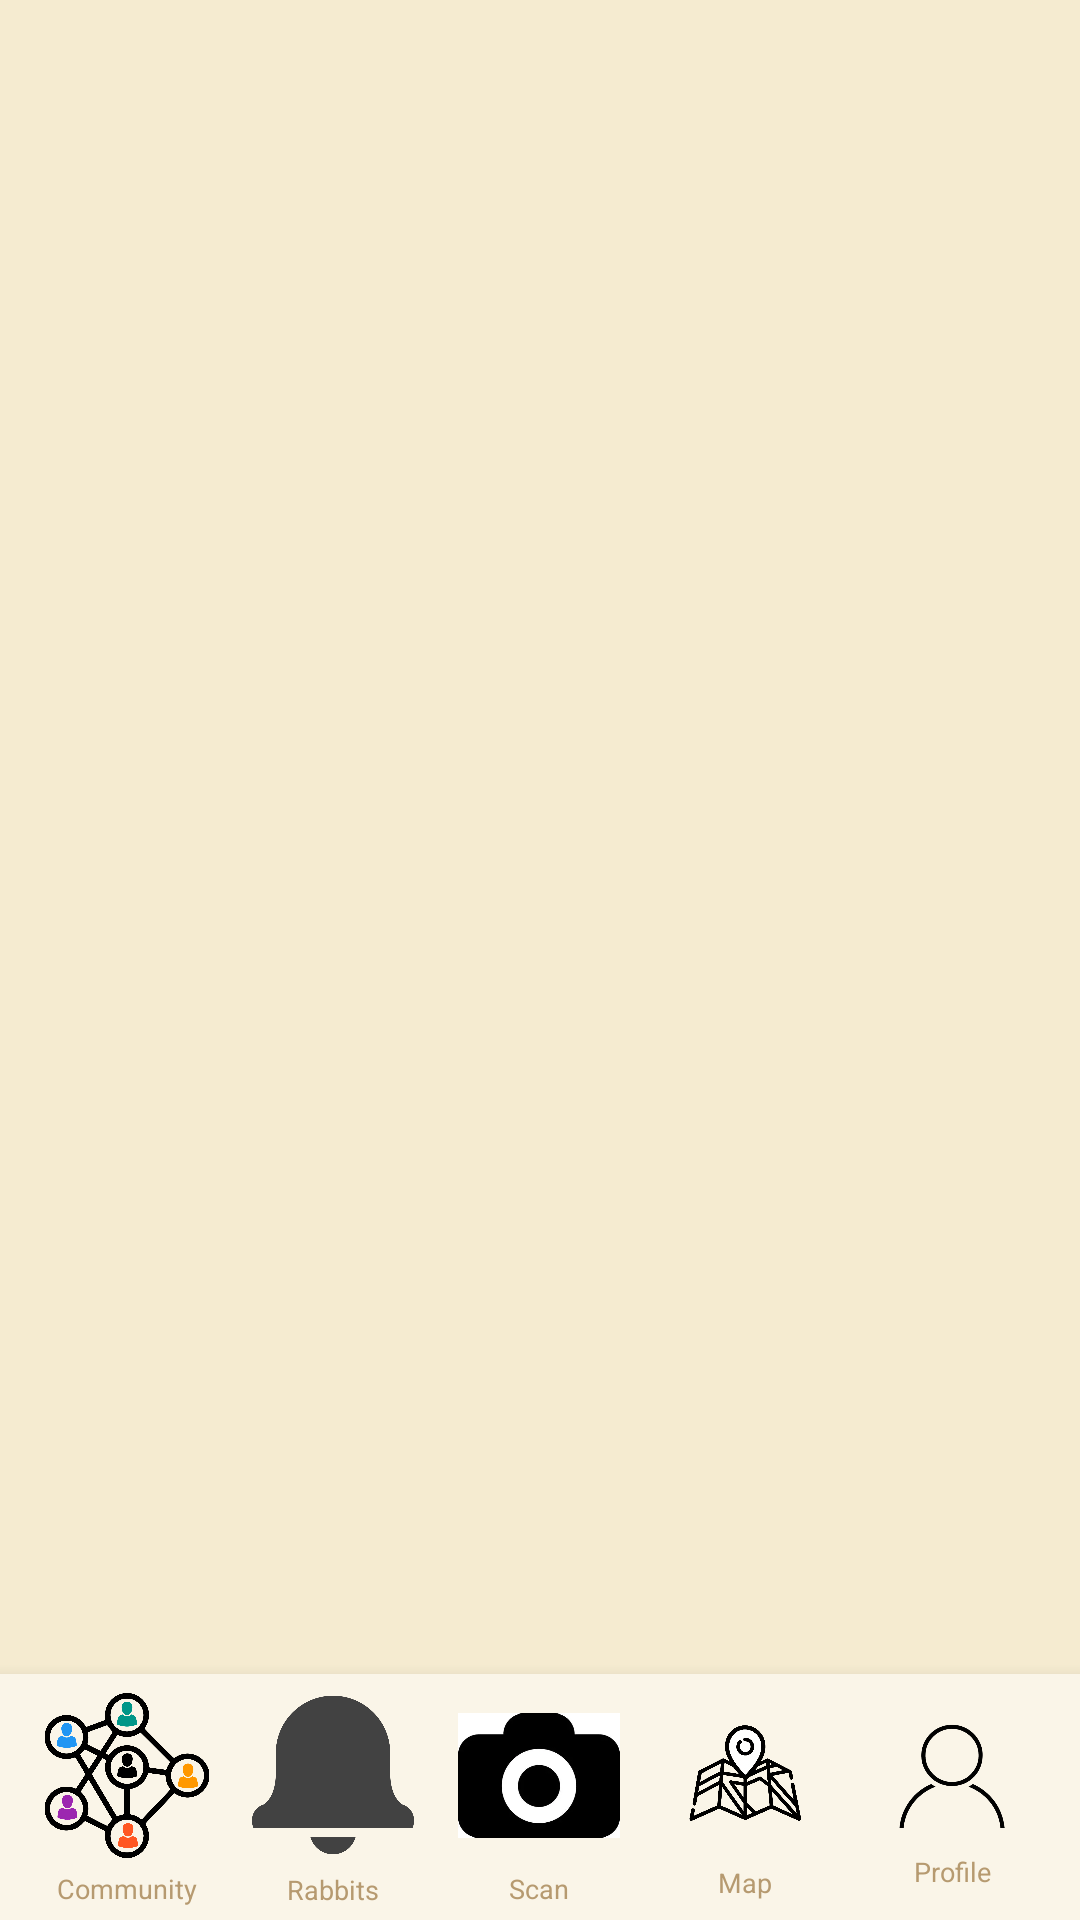

The Android layout XML behind this screen, and the referenced resources:
<!-- AndroidManifest.xml: application theme Theme.BunnyCare -->
<!-- res/layout/activity_home.xml -->
<?xml version="1.0" encoding="utf-8"?>
<LinearLayout
    xmlns:android="http://schemas.android.com/apk/res/android"
    android:layout_width="match_parent"
    android:layout_height="match_parent"
    android:orientation="vertical"
    android:background="#F5EBD0">



    <LinearLayout
        android:id="@+id/container"
        android:layout_width="match_parent"
        android:layout_height="506dp"
        android:layout_weight="1"
        android:orientation="vertical" />

    <LinearLayout
        android:layout_width="match_parent"
        android:layout_height="82dp"
        android:background="#FAF5E8"
        android:gravity="center"
        android:orientation="horizontal"
        android:paddingStart="8dp"
        android:paddingEnd="8dp"
        android:elevation="8dp"
        android:weightSum="5">

        <LinearLayout
            android:layout_width="0dp"
            android:layout_height="match_parent"
            android:layout_weight="1"
            android:gravity="center"
            android:orientation="vertical">

            <ImageButton
                android:id="@+id/btnCommunity"
                android:layout_width="66dp"
                android:layout_height="59dp"
                android:background="@drawable/nav_icon_press_bg"
                android:contentDescription="Community"
                android:padding="2dp"
                android:scaleType="fitCenter"
                android:src="@drawable/community" />

            <TextView
                android:layout_width="wrap_content"
                android:layout_height="wrap_content"
                android:layout_marginTop="2dp"
                android:text="Community"
                android:textColor="#B69A70"
                android:textSize="9sp" />

        </LinearLayout>

        <LinearLayout
            android:layout_width="0dp"
            android:layout_height="match_parent"
            android:layout_weight="1"
            android:gravity="center"
            android:orientation="vertical">

            <ImageButton
                android:id="@+id/btnNotification"
                android:layout_width="58dp"
                android:layout_height="60dp"
                android:background="@drawable/nav_icon_press_bg"
                android:contentDescription="Rabbits"
                android:padding="2dp"
                android:scaleType="fitCenter"
                android:src="@drawable/notification" />

            <TextView
                android:layout_width="wrap_content"
                android:layout_height="wrap_content"
                android:layout_marginTop="2dp"
                android:text="Rabbits"
                android:textColor="#B69A70"
                android:textSize="9sp" />

        </LinearLayout>

        <LinearLayout
            android:layout_width="0dp"
            android:layout_height="match_parent"
            android:layout_weight="1"
            android:gravity="center"
            android:orientation="vertical">

            <ImageButton
                android:id="@+id/btnCamera"
                android:layout_width="58dp"
                android:layout_height="59dp"
                android:background="@drawable/nav_icon_press_bg"
                android:contentDescription="Scan"
                android:padding="2dp"
                android:scaleType="fitCenter"
                android:src="@drawable/camera" />

            <TextView
                android:layout_width="wrap_content"
                android:layout_height="wrap_content"
                android:layout_marginTop="2dp"
                android:text="Scan"
                android:textColor="#B69A70"
                android:textSize="9sp" />

        </LinearLayout>

        <LinearLayout
            android:layout_width="0dp"
            android:layout_height="match_parent"
            android:layout_weight="1"
            android:gravity="center"
            android:orientation="vertical">

            <ImageButton
                android:id="@+id/btnMaps"
                android:layout_width="66dp"
                android:layout_height="55dp"
                android:background="@drawable/nav_icon_press_bg"
                android:contentDescription="Map"
                android:padding="2dp"
                android:scaleType="fitCenter"
                android:src="@drawable/maps_icon" />

            <TextView
                android:layout_width="wrap_content"
                android:layout_height="wrap_content"
                android:layout_marginTop="2dp"
                android:text="Map"
                android:textColor="#B69A70"
                android:textSize="9sp" />

        </LinearLayout>

        <LinearLayout
            android:layout_width="0dp"
            android:layout_height="match_parent"
            android:layout_weight="1"
            android:gravity="center"
            android:orientation="vertical">

            <ImageButton
                android:id="@+id/btnAccount"
                android:layout_width="40dp"
                android:layout_height="48dp"
                android:background="@drawable/nav_icon_press_bg"
                android:contentDescription="Profile"
                android:padding="2dp"
                android:scaleType="fitCenter"
                android:src="@drawable/account" />

            <TextView
                android:layout_width="wrap_content"
                android:layout_height="wrap_content"
                android:layout_marginTop="2dp"
                android:text="Profile"
                android:textColor="#B69A70"
                android:textSize="9sp" />

        </LinearLayout>

    </LinearLayout>

</LinearLayout>
<!-- resources referenced by this layout -->
<resources>
  <!-- drawable account: png bitmap (drawable, 100330 bytes) -->
  <!-- drawable camera: png bitmap (drawable, 820167 bytes) -->
  <!-- drawable community: png bitmap (drawable, 62616 bytes) -->
  <!-- drawable maps_icon: png bitmap (drawable, 191404 bytes) -->
  <!-- drawable nav_icon_press_bg (drawable) -->
  <?xml version="1.0" encoding="utf-8"?>
  <selector xmlns:android="http://schemas.android.com/apk/res/android">
  
      
      <item android:state_pressed="true">
          <shape android:shape="oval">
              <solid android:color="#33000000" />
          </shape>
      </item>
  
      
      <item android:state_selected="true">
          <shape android:shape="oval">
              <solid android:color="#33000000" />
          </shape>
      </item>
  
      
      <item>
          <shape android:shape="oval">
              <solid android:color="@android:color/transparent" />
          </shape>
      </item>
  
  </selector>
  <!-- drawable notification: webp bitmap (drawable, 7016 bytes) -->
  <style name="Theme.BunnyCare" parent="Base.Theme.BunnyCare" />
  <style name="Base.Theme.BunnyCare" parent="Theme.Material3.DayNight.NoActionBar">
          
          
      </style>
</resources>
